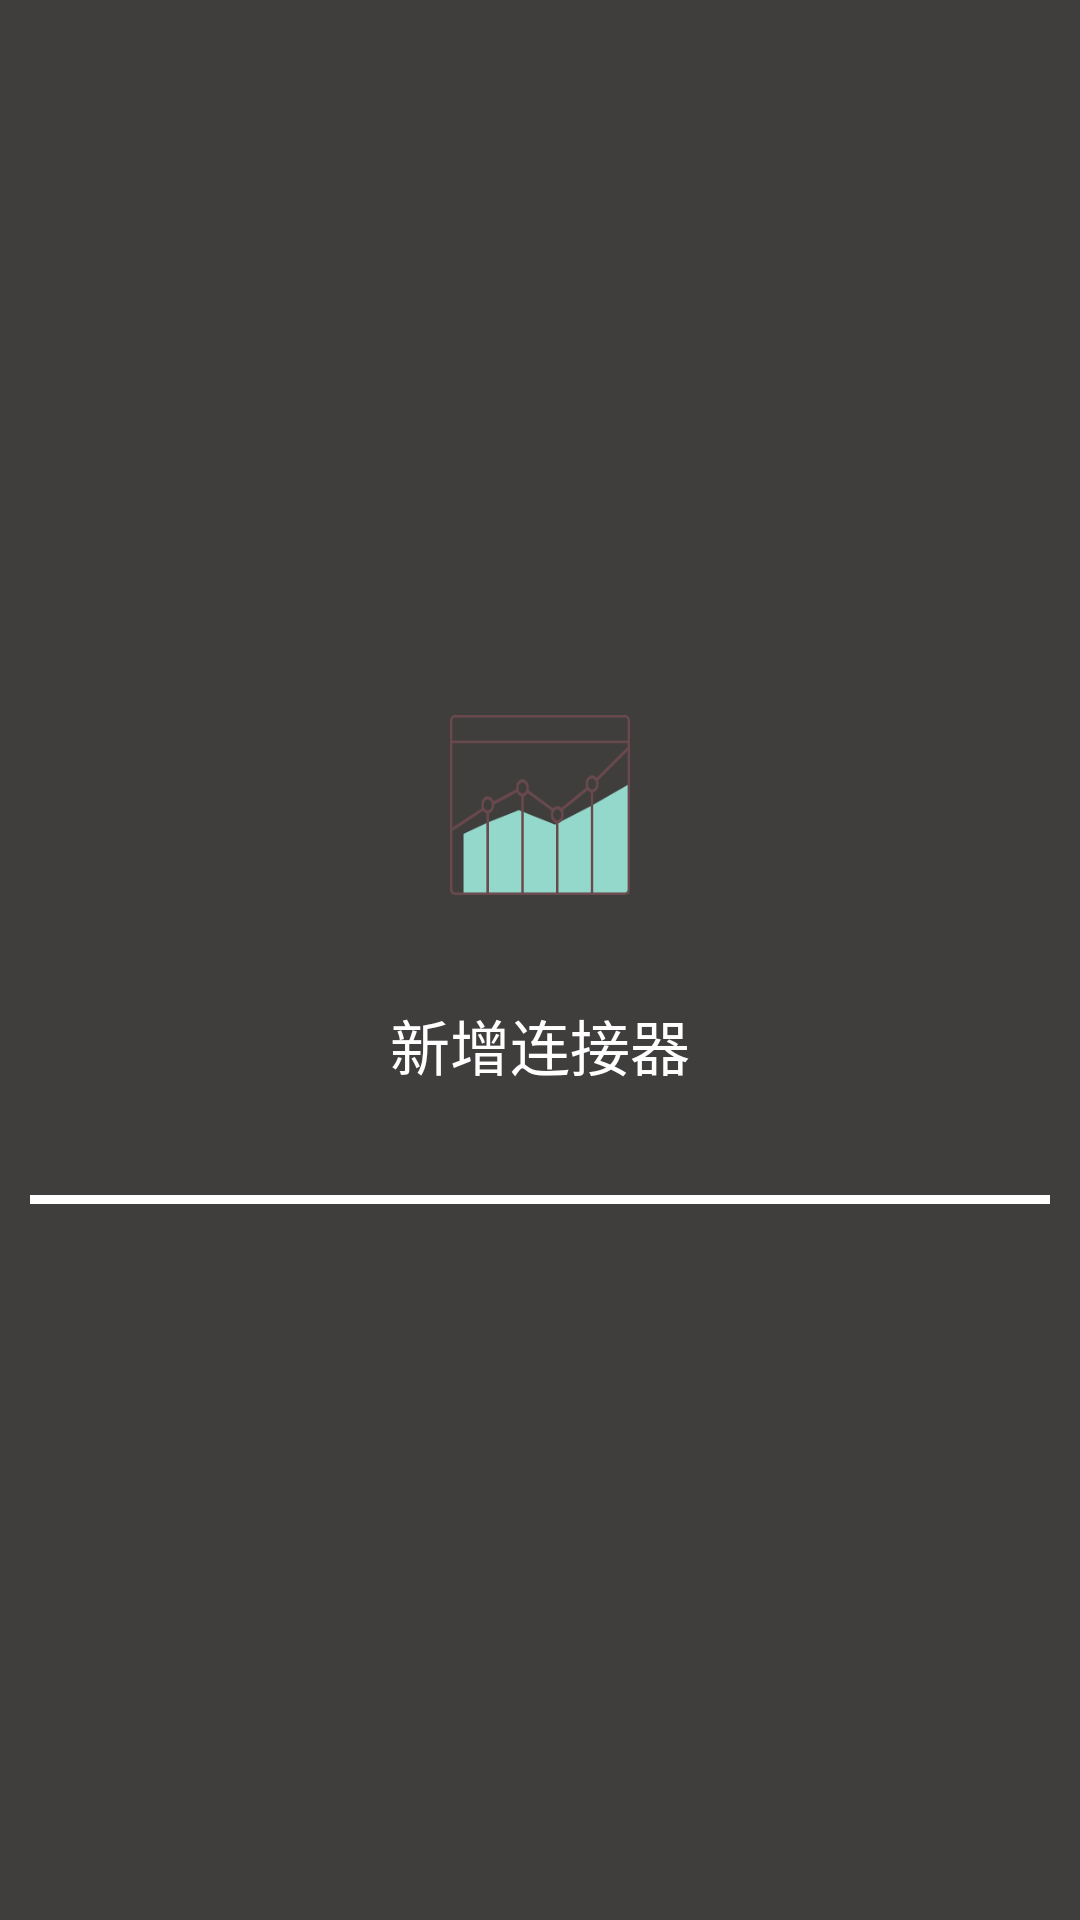

Reconstruct the res/layout file that produces this screen, plus the resources it refers to.
<!-- AndroidManifest.xml: application theme Theme.ThingsBoard -->
<!-- res/layout/menu_fragement.xml -->
<?xml version="1.0" encoding="utf-8"?>
<LinearLayout xmlns:android="http://schemas.android.com/apk/res/android"
    android:layout_width="150dp"
    xmlns:tools="http://schemas.android.com/tools"
    android:layout_marginTop="25dp"
    android:fitsSystemWindows="true"
    android:layout_gravity="center"
    android:orientation="vertical"
    tools:context=".Menu"
    android:background="#403D3D"
    android:gravity="center"
    android:layout_height="172dp">

    <ImageButton
        android:id="@+id/img"
        android:layout_width="60dp"
        android:layout_height="60dp"
        android:background="@drawable/data"/>

    <TextView
        android:id="@+id/tv"
        android:layout_width="match_parent"
        android:layout_height="100dp"
        android:gravity="center"
        android:text="新增连接器"
        android:background="#403D3D"
        android:textSize="20sp"
        android:textColor="@color/white"/>

    <View
        android:layout_width="match_parent"
        android:layout_height="3dp"
        android:layout_marginLeft="10dp"
        android:layout_marginRight="10dp"
        android:background="@color/white"/>

</LinearLayout>
<!-- resources referenced by this layout -->
<resources>
  <!-- drawable data: png bitmap (drawable, 9368 bytes) -->
  <style name="Theme.ThingsBoard" parent="Theme.MaterialComponents.DayNight.NoActionBar">
          
          <item name="android:windowTranslucentStatus">true</item>
          <item name="android:windowTranslucentNavigation">true</item>
  
  
          <item name="colorPrimary">#9C9B9E</item>
          <item name="colorPrimaryVariant">#9C9B9E</item>
          <item name="colorOnPrimary">@color/white</item>
          
          <item name="colorSecondary">@color/teal_200</item>
          <item name="colorSecondaryVariant">@color/teal_700</item>
          <item name="colorOnSecondary">@color/black</item>
          
          <item name="android:statusBarColor" tools:targetApi="l">?attr/colorPrimaryVariant</item>
          
      </style>
  <!-- not gathered from this repository: default colours our renderer supplied (Android Studio template values) -->
  <color name="teal_200">#FF03DAC5</color>
  <color name="teal_700">#FF018786</color>
  <color name="black">#FF000000</color>
  <color name="white">#FFFFFFFF</color>
</resources>
